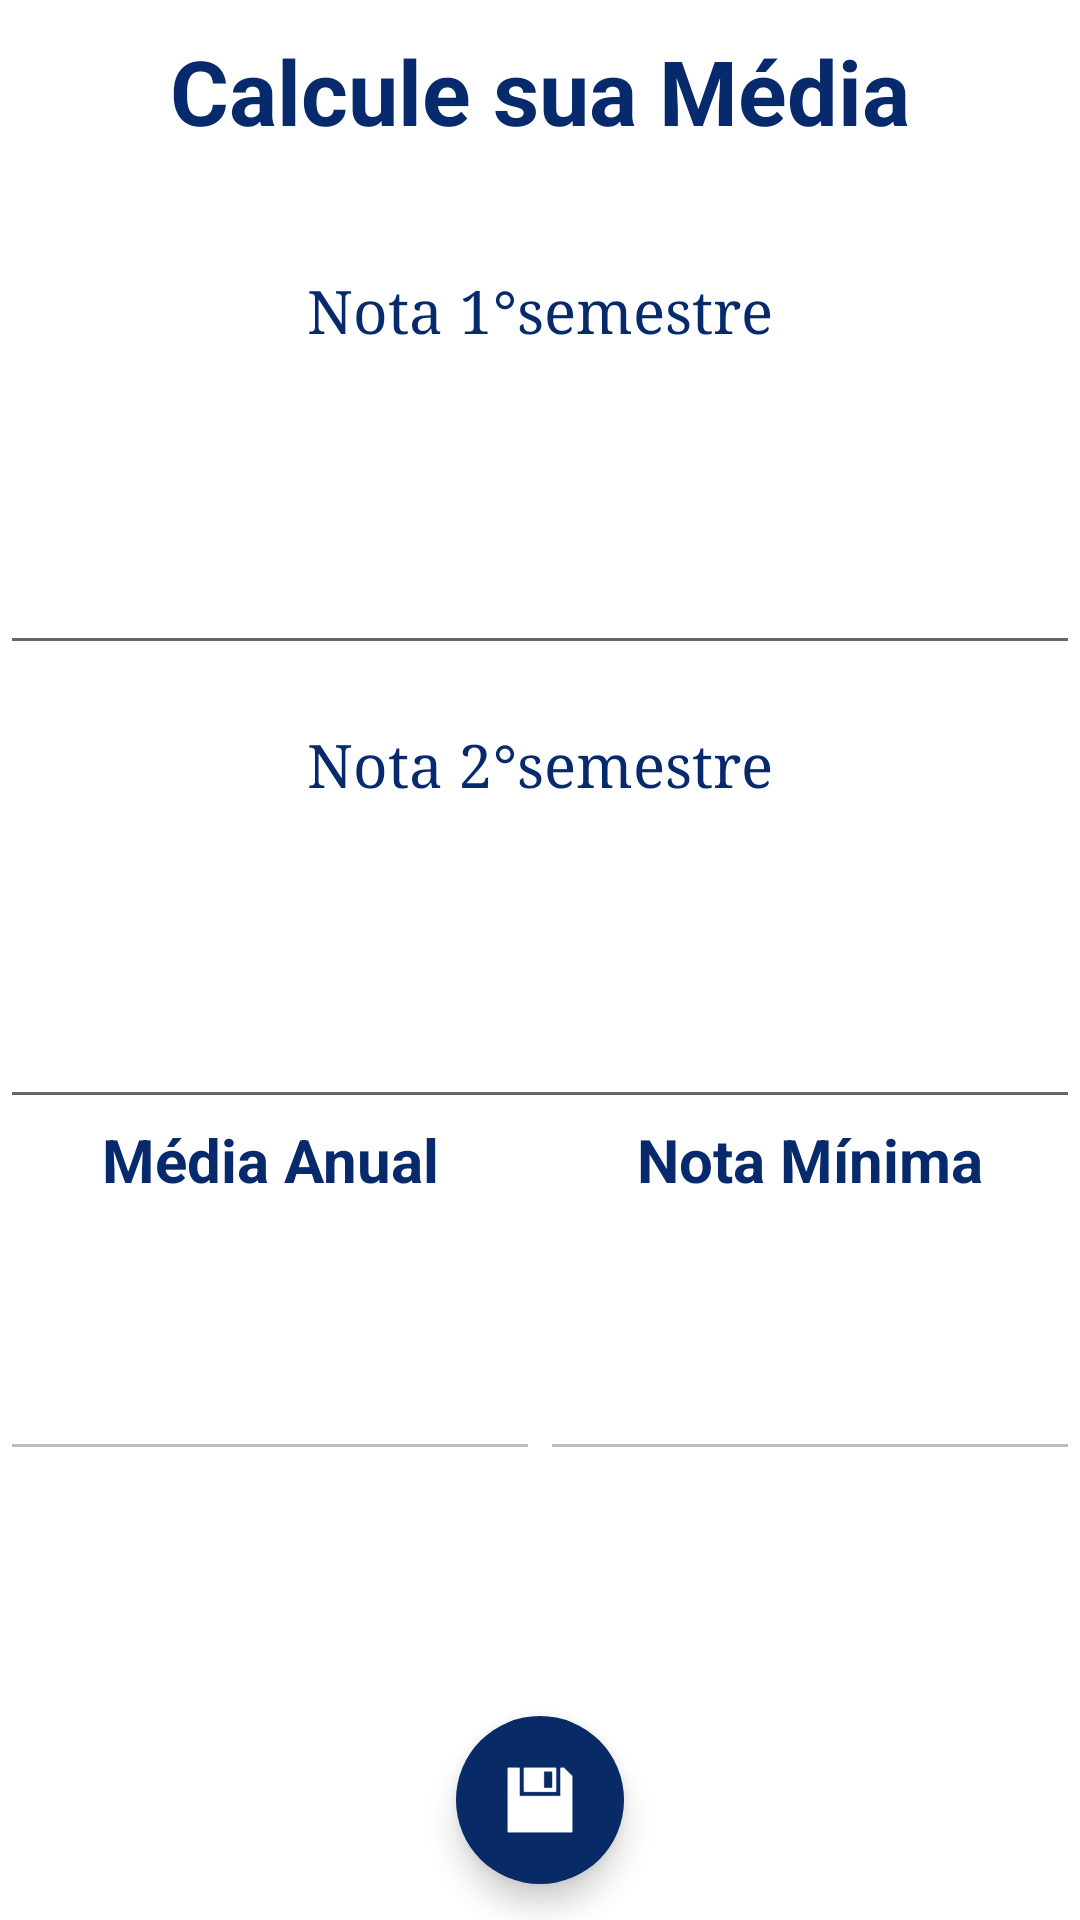

This screen was rendered from an Android layout file. Write that file and the resources it references.
<!-- AndroidManifest.xml: application theme AppTheme -->
<!-- res/layout/logic_frag.xml -->
<android.support.design.widget.CoordinatorLayout xmlns:android="http://schemas.android.com/apk/res/android"
    xmlns:app="http://schemas.android.com/apk/res-auto"
    android:id="@+id/lt_coordinator"
    android:layout_width="match_parent"
    android:layout_height="match_parent">

    <RelativeLayout
        android:id="@+id/lt_relative"
        android:layout_width="match_parent"
        android:layout_height="match_parent">

        <TextView
            android:id="@+id/tvTitulo"
            android:layout_width="match_parent"
            android:layout_height="wrap_content"
            android:layout_marginTop="10dp"
            android:gravity="center"
            android:keepScreenOn="false"
            android:text="@string/tvTitulo"
            android:textColor="@color/AzulMedio"
            android:textSize="30sp"
            android:textStyle="bold"
            android:typeface="normal" />


        <TextView
            android:id="@+id/tv_first_grade"
            android:layout_width="match_parent"
            android:layout_height="wrap_content"
            android:layout_below="@id/tvTitulo"
            android:layout_marginTop="40dp"
            android:gravity="center"
            android:keepScreenOn="false"
            android:text="@string/tvNota1"
            android:textColor="@color/AzulMedio"
            android:textSize="20sp"
            android:typeface="serif" />

        <EditText
            android:id="@+id/et_first_grade"
            android:layout_width="match_parent"
            android:layout_height="wrap_content"
            android:layout_below="@id/tv_first_grade"
            android:layout_marginTop="15dp"
            android:ems="4"
            android:gravity="center_horizontal"
            android:inputType="numberDecimal"
            android:textColor="#000000"
            android:textSize="55sp" />

        <TextView
            android:id="@+id/tv_second_grade"
            android:layout_width="match_parent"
            android:layout_height="wrap_content"
            android:layout_below="@id/et_first_grade"
            android:layout_marginTop="20dp"
            android:gravity="center"
            android:keepScreenOn="false"
            android:text="@string/tvNota2"
            android:textColor="@color/AzulMedio"
            android:textSize="20sp"
            android:typeface="serif" />

        <EditText
            android:id="@+id/et_second_grade"
            android:layout_width="match_parent"
            android:layout_height="wrap_content"
            android:layout_below="@id/tv_second_grade"
            android:layout_marginTop="15dp"
            android:ems="4"
            android:gravity="center_horizontal"
            android:inputType="numberDecimal"
            android:textColor="#000000"
            android:textSize="55sp" />

        <LinearLayout
            android:id="@+id/layRelative2"
            android:layout_width="match_parent"
            android:layout_height="wrap_content"
            android:layout_below="@+id/et_second_grade"
            android:orientation="horizontal">

            <LinearLayout
                android:layout_width="0dp"
                android:layout_height="wrap_content"
                android:layout_weight="1"
                android:orientation="vertical">

                <TextView
                    android:id="@+id/tvResp"
                    android:layout_width="match_parent"
                    android:layout_height="wrap_content"
                    android:gravity="center_horizontal"
                    android:text="@string/tvResp"
                    android:textColor="@color/AzulMedio"
                    android:textSize="20sp"
                    android:textStyle="bold" />

                <EditText
                    android:id="@+id/et_average_result"
                    android:layout_width="match_parent"
                    android:layout_height="wrap_content"
                    android:ems="3"
                    android:enabled="false"
                    android:gravity="center_horizontal"
                    android:inputType="numberDecimal"
                    android:maxLength="4"
                    android:textSize="55sp" />
            </LinearLayout>

            <LinearLayout
                android:layout_width="0dp"
                android:layout_height="wrap_content"
                android:layout_weight="1"
                android:orientation="vertical">

                <TextView
                    android:id="@+id/tvPrecisa1"
                    android:layout_width="match_parent"
                    android:layout_height="wrap_content"
                    android:gravity="center_horizontal"
                    android:text="@string/tvPrecisa1"
                    android:textColor="@color/AzulMedio"
                    android:textSize="20sp"
                    android:textStyle="bold" />

                <EditText
                    android:id="@+id/et_required"
                    android:layout_width="match_parent"
                    android:layout_height="wrap_content"
                    android:ems="3"
                    android:enabled="false"
                    android:gravity="center_horizontal"
                    android:inputType="numberDecimal"
                    android:maxLength="4"
                    android:textSize="55sp" />
            </LinearLayout>
        </LinearLayout>


    </RelativeLayout>

    <android.support.design.widget.FloatingActionButton
        android:id="@+id/bt_save"
        android:layout_width="wrap_content"
        android:layout_height="wrap_content"
        android:layout_alignParentBottom="true"
        android:layout_centerHorizontal="true"
        android:layout_marginBottom="@dimen/fab_button_margin_bottom"
        android:src="@drawable/fab_save"
        app:borderWidth="0dp"
        app:elevation="6dp"
        app:layout_anchor="@id/lt_relative"
        android:clickable="true"
        app:layout_anchorGravity="bottom|center"
        app:pressedTranslationZ="12dp" />


</android.support.design.widget.CoordinatorLayout>
<!-- resources referenced by this layout -->
<resources>
  <color name="AzulMedio">#ff062a6c</color>
  <dimen name="fab_button_margin_bottom">12dp</dimen>
  <!-- drawable fab_save: png bitmap (drawable-hdpi, 669 bytes) -->
  <string name="tvNota1">Nota 1°semestre</string>
  <string name="tvNota2">Nota 2°semestre</string>
  <string name="tvPrecisa1">Nota Mínima</string>
  <string name="tvResp">Média Anual</string>
  <string name="tvTitulo">Calcule sua Média</string>
  <style name="AppTheme" parent="MeuTema">
          
      </style>
  <style name="MeuTema" parent="Base.Theme.AppCompat.Light.DarkActionBar">
          <item name="colorAccent">@color/Azul</item>
          <item name="colorPrimaryDark">@color/AzulForte</item>
          <item name="colorPrimary">@color/Azul</item>
  
  
          <item name="android:colorBackground">@color/Branco</item>
          <item name="android:textColor">@color/Azul</item>
  
      </style>
  <color name="Azul">#FF082a67</color>
  <color name="AzulForte">#FF06204F</color>
  <color name="Branco">#FFFFFFFF</color>
</resources>
